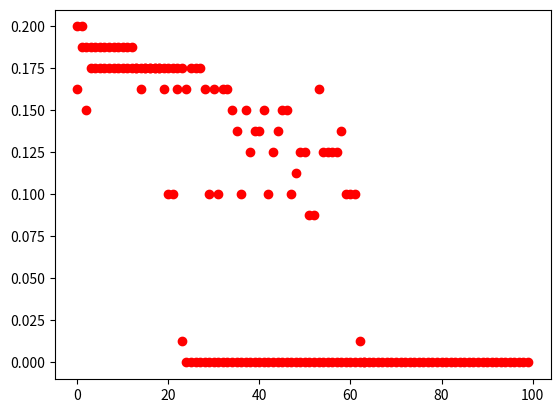

Python code for this plot:
import matplotlib.pyplot as plt
import numpy as np
import random
%matplotlib inline

class Perceptron():

    def __init__(self, n_input, alpha=0.01):
        self.bias_weight = random.uniform(-1, 1)
        self.alpha = alpha
        self.weights = []
        for i in range(n_input):
            self.weights.append(random.uniform(-1, 1))
        
    def classify(self, input):
        summation = 0
        summation += self.bias_weight * 1
        for i in range(len(self.weights)):
            summation += self.weights[i] * input[i]
        return self.activation(summation)

    def activation(self, value):
        if(value < 0):
            return 0
        else:
            return 1

    def train(self, input, target):
        guess = self.classify(input)
        error = target - guess
        self.bias_weight += 1 * error * self.alpha
        for i in range(len(self.weights)):
            self.weights[i] += input[i] * error * self.alpha
        return error


perceptron = Perceptron(1)
perceptron.classify([10])

for i in range(10):
    print(perceptron.classify([10]))

for i in range(10):
    newPerceptron = Perceptron(1)
    print(newPerceptron.classify([10]))

X = []
y = []

for i in range(80):
    x = random.randrange(0,100)
    X.append([x])
    if x < 50:
        y.append(1)
    else:
        y.append(0)

for iteration in range(100):
    for i in range(len(X)):
        perceptron.train(X[i], y[i])

for i in range(10):
    x = random.randrange(0,100)
    print(x," is less than 50? ", perceptron.classify([x]))

for x in range(45,55):
    print(x, " is less than 50? ", perceptron.classify([x]))

perceptron = Perceptron(1)  
errors = []    

for iteration in range(100):
    iteration_error = 0
    for i in range(len(X)):
        current_error = perceptron.train(X[i], y[i])
        iteration_error = iteration_error + current_error
    errors.append(iteration_error/len(X))
    
for i in range(len(errors)):
    plt.plot(i, errors[i], 'ro')
plt.show()

perceptron = Perceptron(1)  
errors = []    

iteration_errors = 1
while(iteration_errors!=0):
    iteration_errors = 0
    for i in range(len(X)):
        current_error = perceptron.train(X[i], y[i])
        iteration_errors = iteration_errors + current_error
    errors.append(iteration_errors/len(X))
    
for i in range(len(errors)):
    plt.plot(i, errors[i], 'ro')
plt.show()

